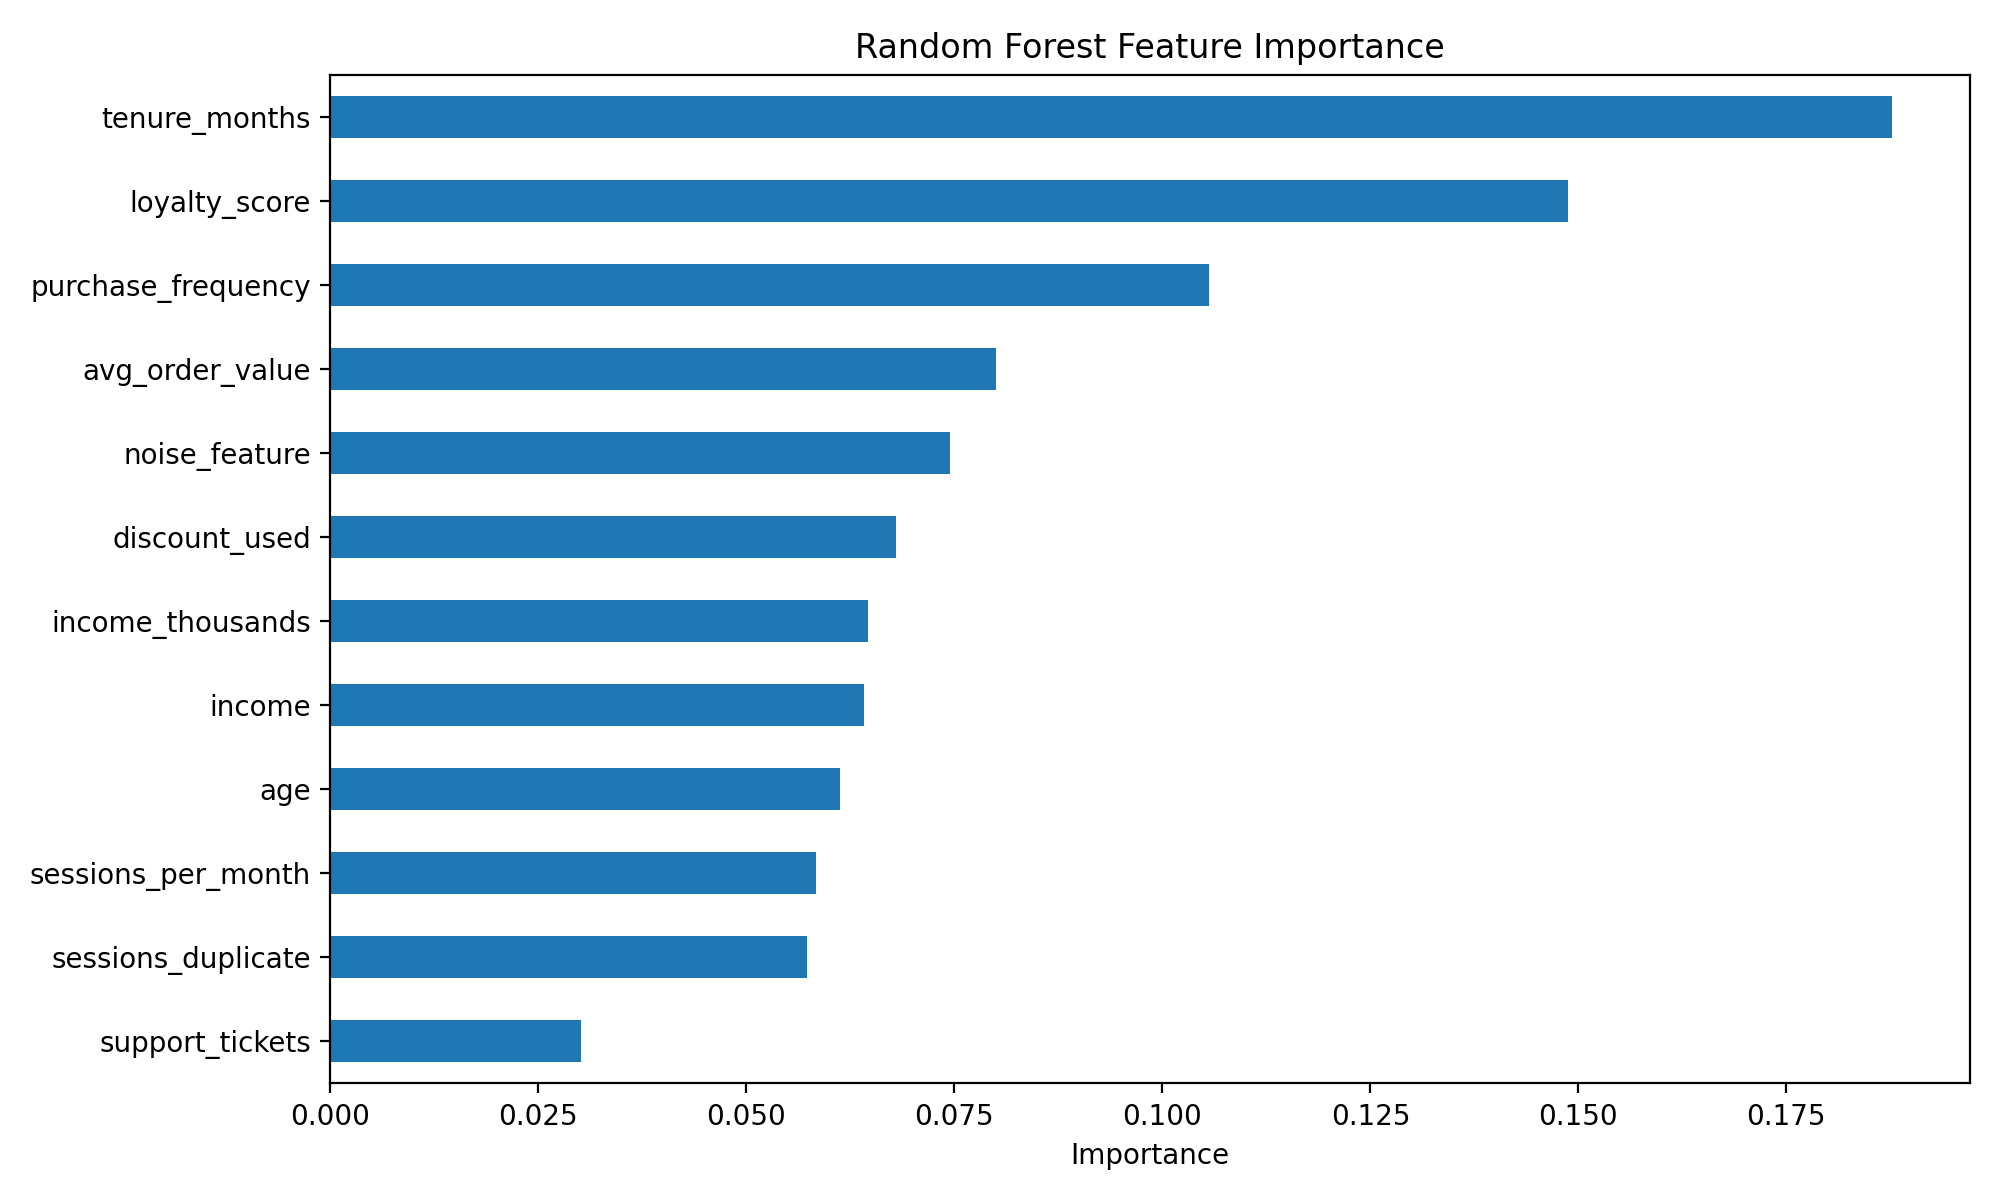

Source data for this figure (header and first rows):
, importance
tenure_months, 0.1877
loyalty_score, 0.1487
purchase_frequency, 0.1056
avg_order_value, 0.07995
noise_feature, 0.07449
discount_used, 0.06795
income_thousands, 0.06467
income, 0.06413
age, 0.06121
sessions_per_month, 0.05835
sessions_duplicate, 0.05723
support_tickets, 0.03007
